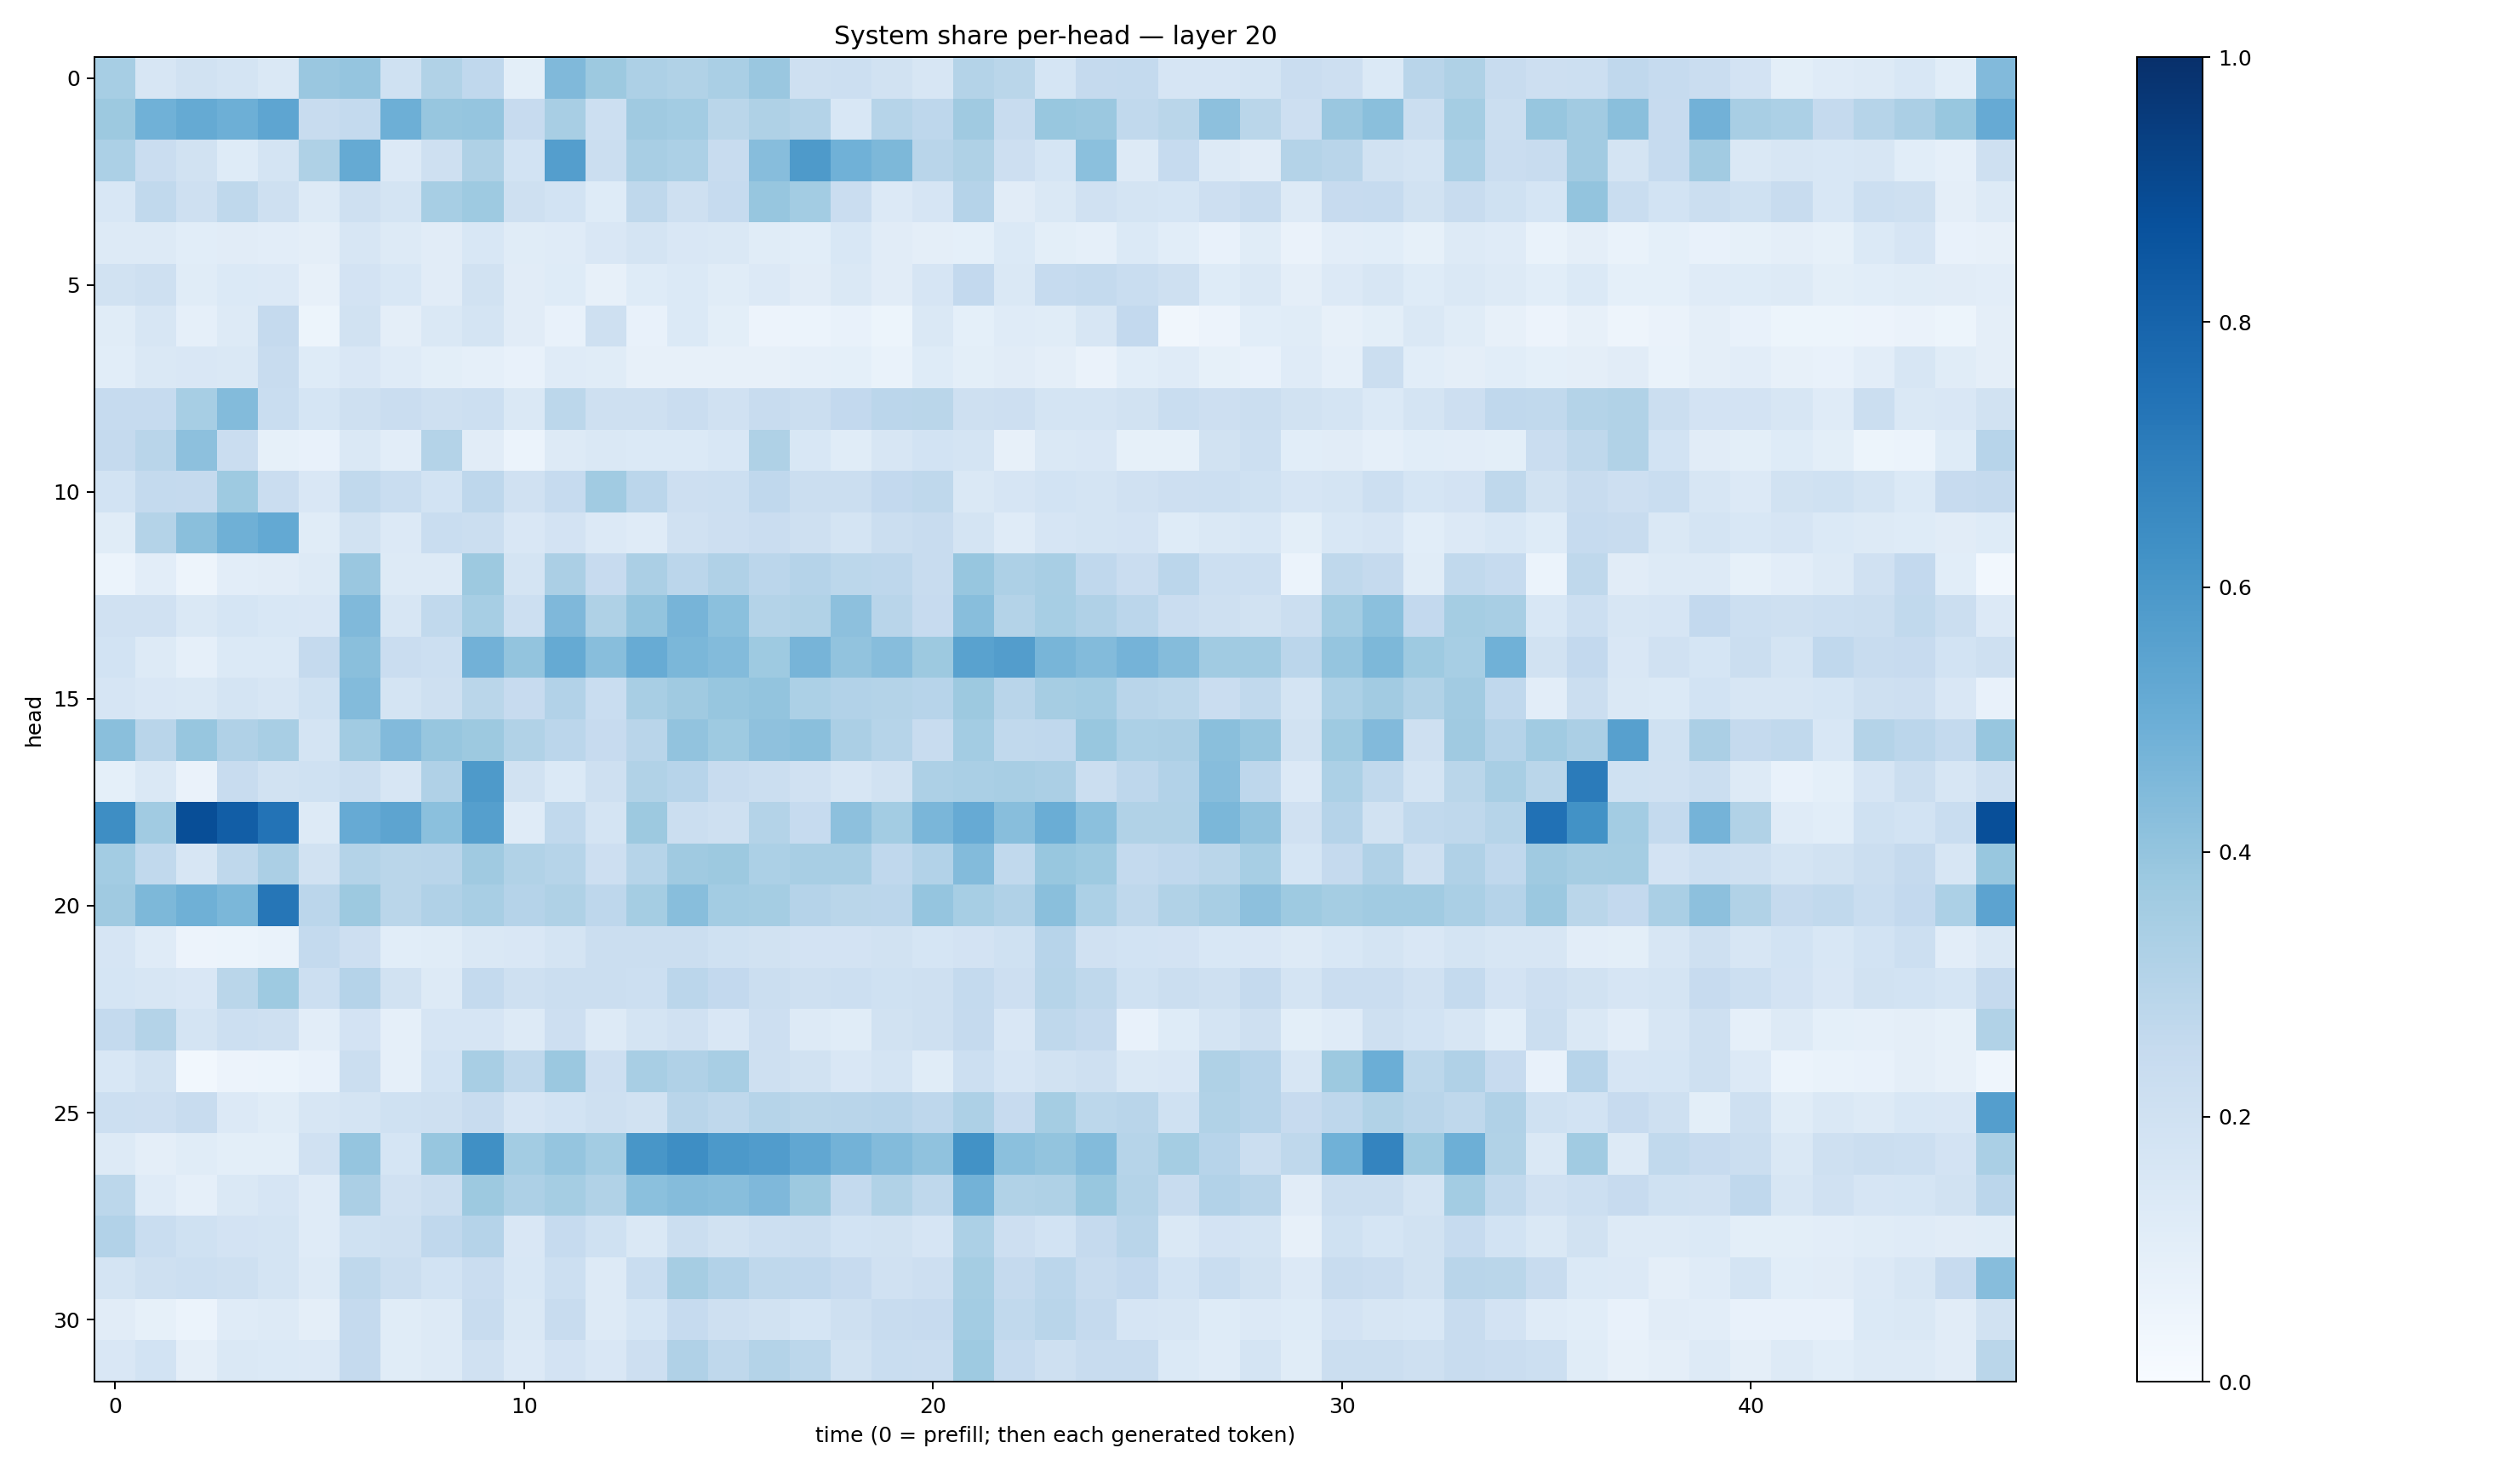

Values plotted in this chart, from the file beside it:
0.34663686, 0.16145334, 0.1906999, 0.17872484, 0.14454152, 0.3835317, 0.3972551, 0.2001603, 0.31252423, 0.2682148, 0.10071937, 0.4474309, 0.37641317, 0.3261334, 0.31547165, 0.33863562, 0.3829645, 0.20955727, 0.21668933, 0.19334662, 0.15800661, 0.30713746, 0.28877932, 0.17073677
0.376, 0.4878, 0.517, 0.4957, 0.5382, 0.2407, 0.2553, 0.4939, 0.3908, 0.3962, 0.2451, 0.3404, 0.2161, 0.3691, 0.3557, 0.2871, 0.323, 0.306, 0.1558, 0.2994, 0.2749, 0.3703, 0.2403, 0.3886
0.3306, 0.2269, 0.1953, 0.1223, 0.1782, 0.3221, 0.5189, 0.1345, 0.2052, 0.3215, 0.1852, 0.5666, 0.2232, 0.3405, 0.3289, 0.2351, 0.4298, 0.5865, 0.4862, 0.4542, 0.2919, 0.3208, 0.2112, 0.1692
0.1526, 0.2621, 0.209, 0.2731, 0.2085, 0.1317, 0.2096, 0.1721, 0.3458, 0.3719, 0.2078, 0.1872, 0.1235, 0.2707, 0.2091, 0.249, 0.3921, 0.3566, 0.23, 0.1336, 0.1648, 0.302, 0.1128, 0.1447
0.1318, 0.1306, 0.1085, 0.1111, 0.1031, 0.09765, 0.1583, 0.132, 0.1107, 0.156, 0.1136, 0.1177, 0.1498, 0.1793, 0.1513, 0.1407, 0.1159, 0.1085, 0.1562, 0.1107, 0.09624, 0.09352, 0.1368, 0.09836
0.1885, 0.2034, 0.1166, 0.1391, 0.1363, 0.08, 0.1806, 0.1552, 0.1125, 0.1909, 0.1127, 0.1245, 0.08036, 0.1246, 0.1395, 0.1139, 0.1352, 0.111, 0.1412, 0.1118, 0.1649, 0.258, 0.144, 0.2461
0.1168, 0.1578, 0.08611, 0.1259, 0.2515, 0.05367, 0.1929, 0.09765, 0.1467, 0.1741, 0.1099, 0.07787, 0.2093, 0.07662, 0.1402, 0.1006, 0.05614, 0.06157, 0.07715, 0.05099, 0.1458, 0.08995, 0.1179, 0.1151
0.1069, 0.1483, 0.1516, 0.1435, 0.2415, 0.1217, 0.1517, 0.1199, 0.1013, 0.0887, 0.07427, 0.1177, 0.117, 0.08069, 0.08153, 0.08151, 0.08146, 0.0875, 0.09133, 0.0695, 0.1214, 0.09865, 0.1098, 0.09578
0.2473, 0.2492, 0.3438, 0.4388, 0.2335, 0.1697, 0.2061, 0.2267, 0.2065, 0.2175, 0.1437, 0.2777, 0.2059, 0.2067, 0.2289, 0.1985, 0.2344, 0.2228, 0.2582, 0.2829, 0.2863, 0.2051, 0.2134, 0.1778
0.2522, 0.2925, 0.4166, 0.23, 0.08479, 0.0738, 0.1447, 0.1044, 0.3062, 0.112, 0.06176, 0.1275, 0.1429, 0.1373, 0.139, 0.1526, 0.3236, 0.1543, 0.115, 0.1589, 0.1861, 0.1729, 0.07819, 0.141
0.1863, 0.2565, 0.2529, 0.3737, 0.2289, 0.1489, 0.2639, 0.2341, 0.1867, 0.2739, 0.198, 0.2478, 0.3643, 0.2818, 0.2139, 0.2179, 0.2687, 0.2205, 0.2199, 0.2599, 0.2719, 0.1428, 0.1654, 0.1861
0.1157, 0.3061, 0.4233, 0.4905, 0.5232, 0.1152, 0.1919, 0.1331, 0.2317, 0.2204, 0.1519, 0.1817, 0.1351, 0.118, 0.1991, 0.2132, 0.2293, 0.2048, 0.1764, 0.2219, 0.2396, 0.1754, 0.1195, 0.1656
0.05993, 0.1021, 0.04885, 0.103, 0.1126, 0.1325, 0.3862, 0.1251, 0.1321, 0.3767, 0.1741, 0.3355, 0.2459, 0.3322, 0.2839, 0.3187, 0.2816, 0.3019, 0.2789, 0.2748, 0.2373, 0.3935, 0.3279, 0.3427
0.1968, 0.1984, 0.1426, 0.1713, 0.1547, 0.1498, 0.4467, 0.1586, 0.2633, 0.3444, 0.2186, 0.4529, 0.3227, 0.401, 0.4706, 0.4218, 0.3055, 0.3152, 0.4177, 0.2906, 0.2428, 0.429, 0.305, 0.3446
0.1857, 0.1259, 0.08879, 0.1406, 0.1396, 0.253, 0.425, 0.2278, 0.2169, 0.4833, 0.3992, 0.5194, 0.428, 0.5087, 0.4593, 0.4404, 0.3712, 0.4718, 0.4058, 0.4303, 0.3778, 0.5542, 0.5729, 0.4674
0.1676, 0.1485, 0.1421, 0.1788, 0.1577, 0.2008, 0.4394, 0.174, 0.2038, 0.2888, 0.2441, 0.3097, 0.2325, 0.342, 0.3699, 0.3939, 0.3996, 0.3304, 0.3094, 0.3083, 0.2942, 0.3754, 0.2927, 0.3494
0.4254, 0.2924, 0.3918, 0.3203, 0.3425, 0.1736, 0.364, 0.4425, 0.3926, 0.3781, 0.3128, 0.2844, 0.2446, 0.2905, 0.405, 0.3741, 0.4106, 0.4241, 0.3359, 0.3002, 0.2358, 0.3586, 0.2633, 0.2684
0.09105, 0.1455, 0.06357, 0.2361, 0.1923, 0.2007, 0.2239, 0.1575, 0.3176, 0.5884, 0.192, 0.1376, 0.2042, 0.3135, 0.2935, 0.2416, 0.2204, 0.1969, 0.1578, 0.1896, 0.3253, 0.3379, 0.3437, 0.3348
0.6406, 0.3639, 0.8834, 0.8221, 0.7416, 0.1261, 0.5146, 0.5421, 0.4191, 0.5636, 0.12, 0.2648, 0.1719, 0.3768, 0.226, 0.2098, 0.3048, 0.2473, 0.4175, 0.3593, 0.4613, 0.5147, 0.4292, 0.5039
0.3564, 0.2636, 0.1612, 0.2727, 0.3322, 0.1914, 0.308, 0.2857, 0.2915, 0.3698, 0.314, 0.2997, 0.2147, 0.2975, 0.3705, 0.376, 0.33, 0.3418, 0.3413, 0.2683, 0.3099, 0.4376, 0.2652, 0.3902
0.3703, 0.4537, 0.4921, 0.4605, 0.7303, 0.2825, 0.3769, 0.2868, 0.319, 0.3433, 0.303, 0.3212, 0.2767, 0.3545, 0.4283, 0.3573, 0.353, 0.3041, 0.2873, 0.2849, 0.3963, 0.3467, 0.3177, 0.4235
0.1652, 0.1185, 0.05723, 0.05865, 0.06799, 0.2555, 0.214, 0.1089, 0.1139, 0.1454, 0.1495, 0.1766, 0.2219, 0.2231, 0.2204, 0.1998, 0.1931, 0.1818, 0.1823, 0.1894, 0.1701, 0.1821, 0.2018, 0.2946
0.1686, 0.1581, 0.1508, 0.2886, 0.3727, 0.218, 0.3038, 0.1952, 0.1317, 0.2548, 0.2035, 0.2255, 0.2256, 0.2158, 0.2849, 0.2597, 0.2206, 0.2041, 0.2149, 0.2014, 0.2103, 0.2567, 0.2117, 0.2997
0.255, 0.3052, 0.177, 0.2186, 0.2065, 0.1037, 0.1818, 0.08953, 0.1644, 0.1677, 0.1312, 0.2136, 0.1326, 0.1767, 0.1989, 0.1514, 0.2111, 0.1295, 0.1151, 0.1887, 0.2103, 0.251, 0.1506, 0.2703
0.1548, 0.1952, 0.02936, 0.05627, 0.0587, 0.0745, 0.2243, 0.08723, 0.1871, 0.3411, 0.273, 0.3824, 0.2141, 0.3408, 0.3202, 0.3403, 0.2062, 0.1911, 0.1504, 0.1783, 0.1139, 0.2182, 0.166, 0.1949
0.2175, 0.213, 0.2413, 0.1367, 0.1151, 0.1598, 0.1746, 0.201, 0.2032, 0.2396, 0.1663, 0.1867, 0.2076, 0.19, 0.29, 0.2726, 0.3002, 0.2888, 0.2926, 0.2947, 0.2745, 0.3249, 0.2435, 0.3548
0.1322, 0.09598, 0.1136, 0.09969, 0.09806, 0.1974, 0.3977, 0.1707, 0.391, 0.629, 0.3583, 0.3949, 0.356, 0.6021, 0.6376, 0.5913, 0.5771, 0.5298, 0.4779, 0.4394, 0.409, 0.6238, 0.4185, 0.3993
0.2787, 0.1187, 0.08625, 0.1409, 0.1667, 0.1208, 0.3344, 0.1954, 0.225, 0.3764, 0.3257, 0.3552, 0.3131, 0.4192, 0.4356, 0.4293, 0.4497, 0.378, 0.2574, 0.3131, 0.272, 0.4788, 0.3132, 0.3233
0.3112, 0.2343, 0.2002, 0.1806, 0.1762, 0.1198, 0.2018, 0.2102, 0.2666, 0.3013, 0.1515, 0.2464, 0.2029, 0.1449, 0.2201, 0.1938, 0.2156, 0.221, 0.1872, 0.1897, 0.1679, 0.3304, 0.2127, 0.1856
0.174, 0.2088, 0.2175, 0.2051, 0.1789, 0.1254, 0.272, 0.219, 0.1866, 0.2278, 0.1546, 0.2168, 0.1317, 0.2315, 0.3486, 0.3095, 0.2698, 0.268, 0.2447, 0.1973, 0.2121, 0.352, 0.2531, 0.2825
0.1096, 0.08345, 0.06181, 0.1174, 0.1297, 0.09651, 0.2531, 0.1134, 0.1254, 0.2388, 0.1427, 0.2388, 0.1268, 0.1713, 0.2473, 0.2107, 0.192, 0.1715, 0.2092, 0.2394, 0.2445, 0.357, 0.2626, 0.2908
0.1501, 0.1843, 0.09522, 0.1435, 0.1373, 0.1356, 0.2502, 0.1135, 0.1267, 0.1953, 0.1333, 0.1801, 0.1506, 0.2137, 0.3199, 0.2702, 0.3085, 0.2784, 0.1946, 0.2312, 0.2266, 0.3749, 0.2498, 0.2043
